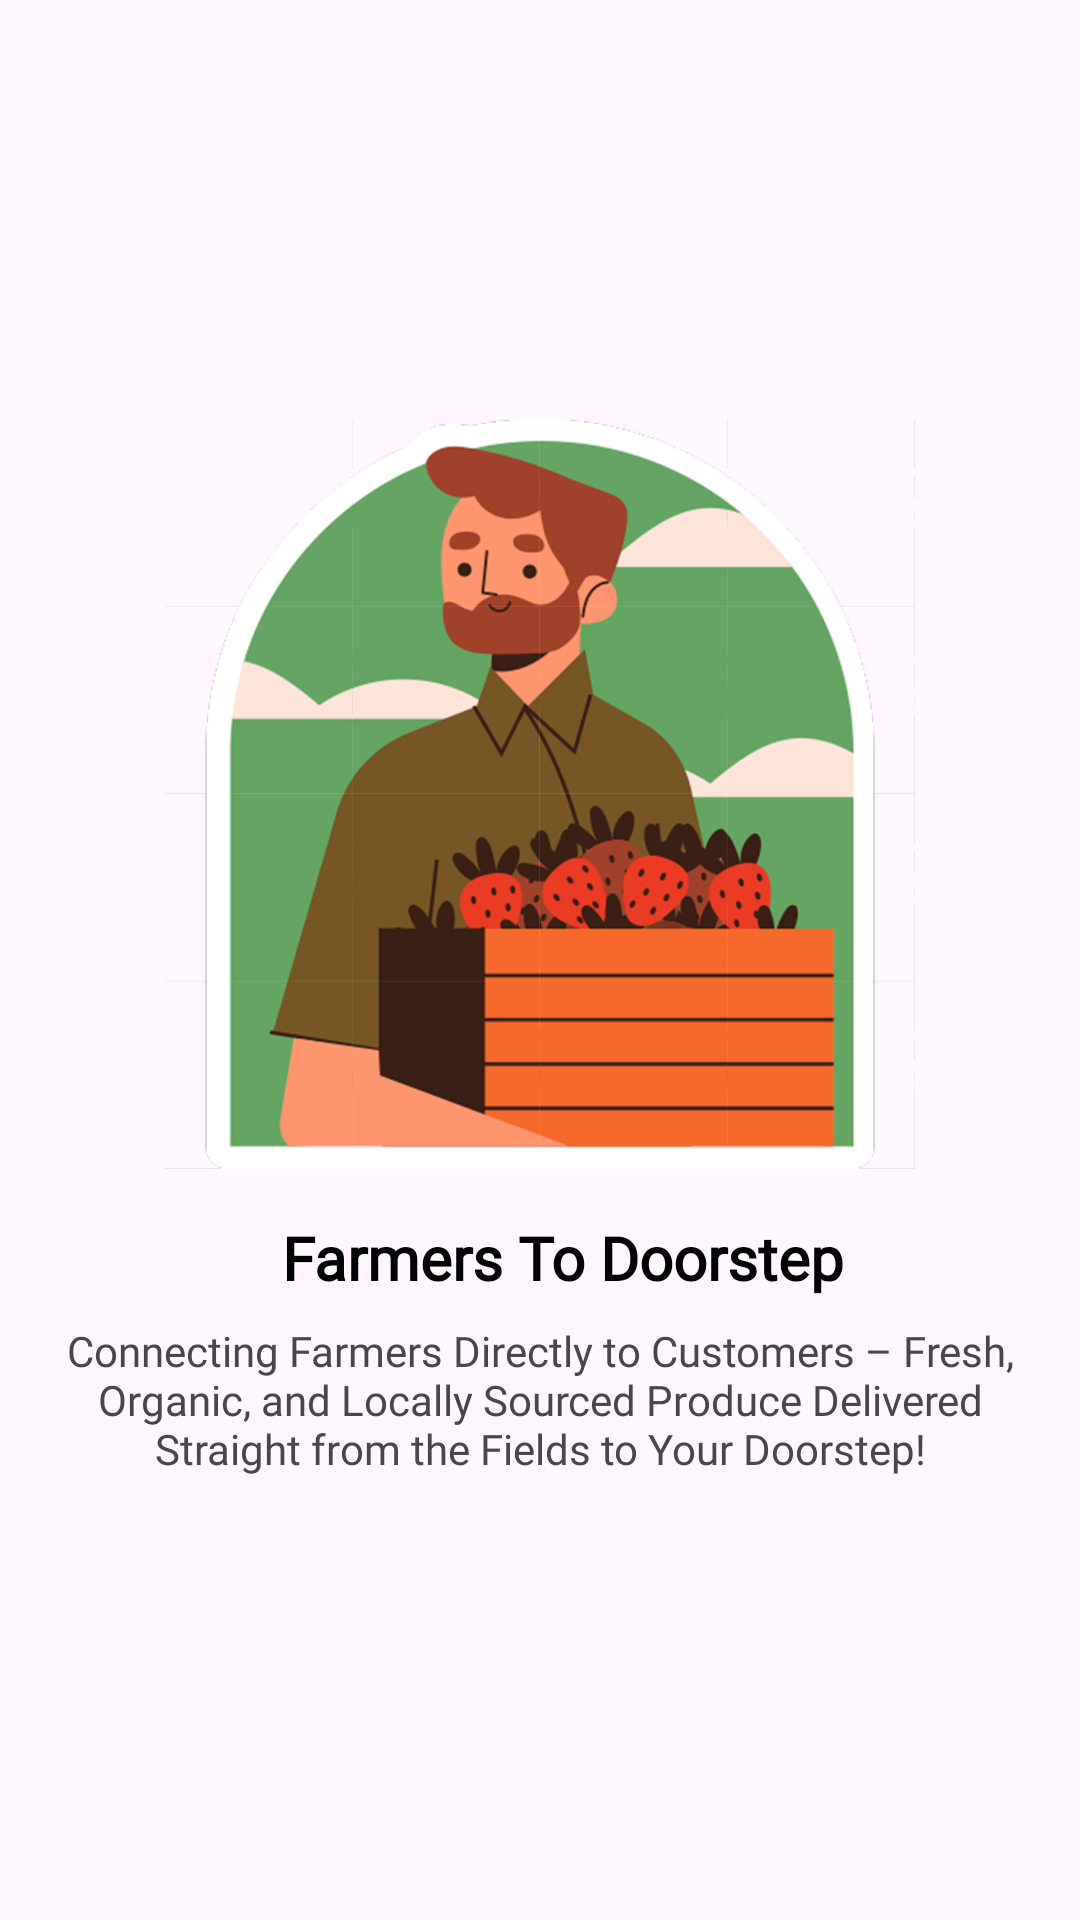

Produce the Android XML layout that renders to this screen, including the resource entries it uses.
<!-- AndroidManifest.xml: application theme Theme.FarmerAdminAgrimart -->
<!-- res/layout/viewpager_item.xml -->
<?xml version="1.0" encoding="utf-8"?>
<androidx.constraintlayout.widget.ConstraintLayout xmlns:android="http://schemas.android.com/apk/res/android"
    android:layout_width="match_parent"
    android:layout_height="match_parent"
    xmlns:app="http://schemas.android.com/apk/res-auto">

    <LinearLayout
        android:layout_width="match_parent"
        android:layout_height="match_parent"
        android:orientation="vertical"
        android:gravity="center">

        <ImageView
            android:layout_width="match_parent"
            android:layout_height="250dp"
            android:src="@drawable/onboarding1"
            android:id="@+id/ivimage"/>

        <TextView
            android:layout_width="wrap_content"
            android:layout_height="wrap_content"
            android:id="@+id/tvHeading"
            android:layout_below="@+id/ivimage"
            android:layout_marginStart="8dp"
            android:layout_marginTop="16dp"
            android:textAlignment="center"
            android:text="@string/onboarding1_heading"
            android:textColor="@color/black"
            android:fontFamily="@font/poppins_bold"
            android:textSize="20dp"
            android:textStyle="bold"/>

        <TextView
            android:layout_width="wrap_content"
            android:layout_height="wrap_content"
            android:id="@+id/tvDesc"
            android:textAlignment="center"
            android:textSize="14dp"
            android:text="@string/onboarding1_desc"
            android:fontFamily="@font/poppins_regular"
            android:layout_below="@+id/tvHeading"
            android:layout_margin="8dp"/>



    </LinearLayout>

</androidx.constraintlayout.widget.ConstraintLayout>
<!-- resources referenced by this layout -->
<resources>
  <color name="black">#FF000000</color>
  <!-- drawable onboarding1: png bitmap (drawable, 221643 bytes) -->
  <string name="onboarding1_desc">Connecting Farmers Directly to Customers – Fresh, Organic, and Locally Sourced Produce Delivered Straight from the Fields to Your Doorstep!</string>
  <string name="onboarding1_heading">Farmers To Doorstep</string>
  <style name="Theme.FarmerAdminAgrimart" parent="Base.Theme.FarmerAdminAgrimart" />
  <style name="Base.Theme.FarmerAdminAgrimart" parent="Theme.Material3.DayNight.NoActionBar">
          
          
          <item name="materialButtonStyle">@style/Widget.AppCompat.Button</item>
      </style>
</resources>
